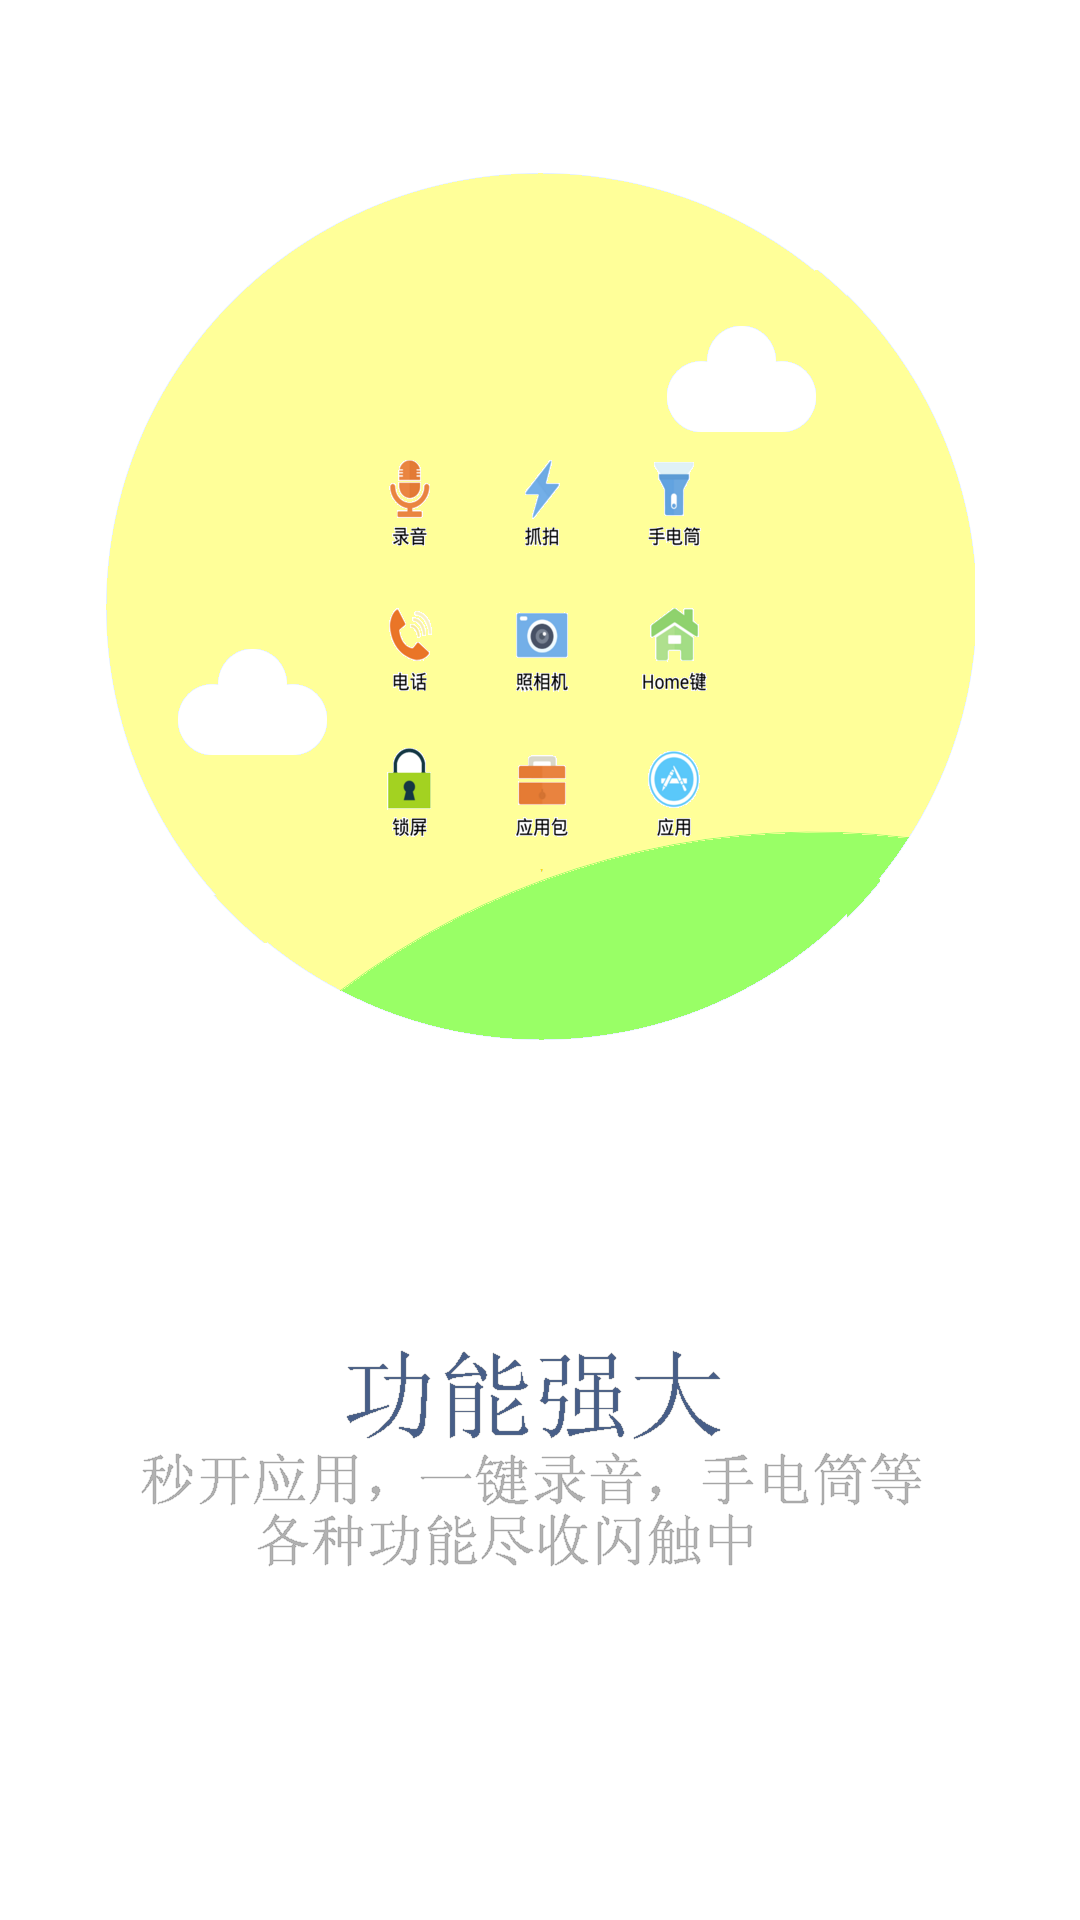

Here is an Android app screen rendered from its layout file. Give the layout XML and the strings, colors and styles it references.
<!-- AndroidManifest.xml: application theme AppTheme -->
<!-- res/layout/smartkey_page4.xml -->
<?xml version="1.0" encoding="utf-8"?>

<LinearLayout xmlns:android="http://schemas.android.com/apk/res/android"
    android:layout_width="match_parent"
    android:layout_height="match_parent"
    android:background="@color/COLOR_WHITE"
    android:orientation="vertical" >

 <ImageView
     android:id="@+id/imgvPage4"
     android:layout_width="match_parent"
     android:layout_height="match_parent"
     android:layout_weight="3.0"
     android:contentDescription="@string/STR_EMPTY"
     android:scaleType="centerInside"
     android:src="@drawable/smartkey_page_4" />

    <ImageView
        android:id="@+id/imgvPageDesc4"
        android:layout_width="match_parent"
        android:layout_height="match_parent"
        android:layout_weight="6.0"
        android:contentDescription="@string/STR_EMPTY"
        android:scaleType="centerInside"
        android:src="@drawable/smartkey_page_desc_4" />

    <Button
        android:layout_width="wrap_content"
        android:layout_height="wrap_content"
        android:layout_gravity="center"
        android:layout_marginBottom="10.0dip"
        android:layout_marginTop="10.0dip"
        android:visibility="invisible" />
</LinearLayout>
<!-- resources referenced by this layout -->
<resources>
  <color name="COLOR_WHITE">#ffffffff</color>
  <!-- drawable smartkey_page_4: png bitmap (drawable-480dpi, 72491 bytes) -->
  <!-- drawable smartkey_page_desc_4: png bitmap (drawable-480dpi, 17504 bytes) -->
  <string name="STR_EMPTY" />
  <style name="AppTheme" parent="AppBaseTheme">
          
          <item name="android:windowNoTitle">true</item>
      </style>
  <style name="AppBaseTheme" parent="android:Theme.Light">
          
      </style>
</resources>
